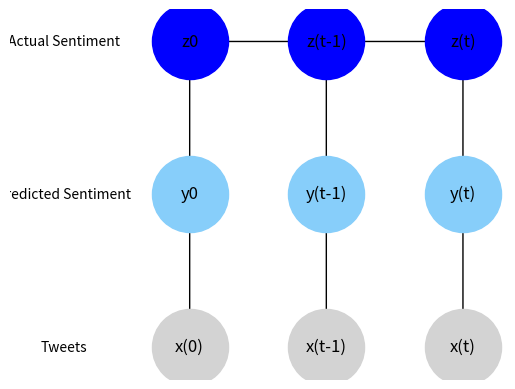

Python code for this plot:
import matplotlib.pyplot as plt
import numpy as np
import networkx as nx

ax1 = plt.subplot(111)

G = nx.DiGraph()
G.add_node('x0', pos=(0,0))
G.add_node('xt-1', pos=(10,0))
G.add_node('xt', pos=(20,0))
G.add_node('y0', pos=(0,3))
G.add_node('yt-1', pos=(10,3))
G.add_node('yt', pos=(20,3))
G.add_node('z0', pos=(0,6))
G.add_node('zt-1', pos=(10,6))
G.add_node('zt', pos=(20,6))
G.add_node('label11', pos=(-10,0))
G.add_node('label12', pos=(-9,0))
G.add_node('label21', pos=(-10,3))
G.add_node('label22', pos=(-9,3))
G.add_node('label31', pos=(-10,6))
G.add_node('label32', pos=(-9,6))

G.add_edge('y0', 'x0')
G.add_edge('yt-1', 'xt-1')
G.add_edge('yt', 'xt')
G.add_edge('z0', 'y0')
G.add_edge('zt-1', 'yt-1')
G.add_edge('zt', 'yt')
G.add_edge('z0', 'zt-1')
G.add_edge('zt-1', 'zt')
G.add_edge('label11', 'label12', weight='Tweets')
G.add_edge('label21', 'label22', weight='Predicted Sentiment')
G.add_edge('label31', 'label32', weight='Actual Sentiment')
edge_labels = nx.get_edge_attributes(G,'weight')

node_labels = {}
node_labels['x0'] = 'x(0)'
node_labels['xt-1'] = 'x(t-1)'
node_labels['xt'] = 'x(t)'
node_labels['y0'] = 'y0'
node_labels['yt-1'] = 'y(t-1)'
node_labels['yt'] = 'y(t)'
node_labels['z0'] = 'z0'
node_labels['zt-1'] = 'z(t-1)'
node_labels['zt'] = 'z(t)'

pos=nx.get_node_attributes(G, 'pos')

nx.draw_networkx_nodes(G, pos, nodelist=['x0', 'xt-1', 'xt'], node_color='lightgray', node_size=3000)
nx.draw_networkx_nodes(G, pos, nodelist=['y0', 'yt-1', 'yt'], node_color='lightskyblue', node_size=3000)
nx.draw_networkx_nodes(G, pos, nodelist=['z0', 'zt-1', 'zt'], node_color='blue', node_size=3000)
nx.draw_networkx_edges(G, pos)
nx.draw_networkx_edge_labels(G, pos, edge_labels=edge_labels)

nx.draw_networkx_labels(G, pos, node_labels, font_size=12)

plt.axis('off')
plt.show()
